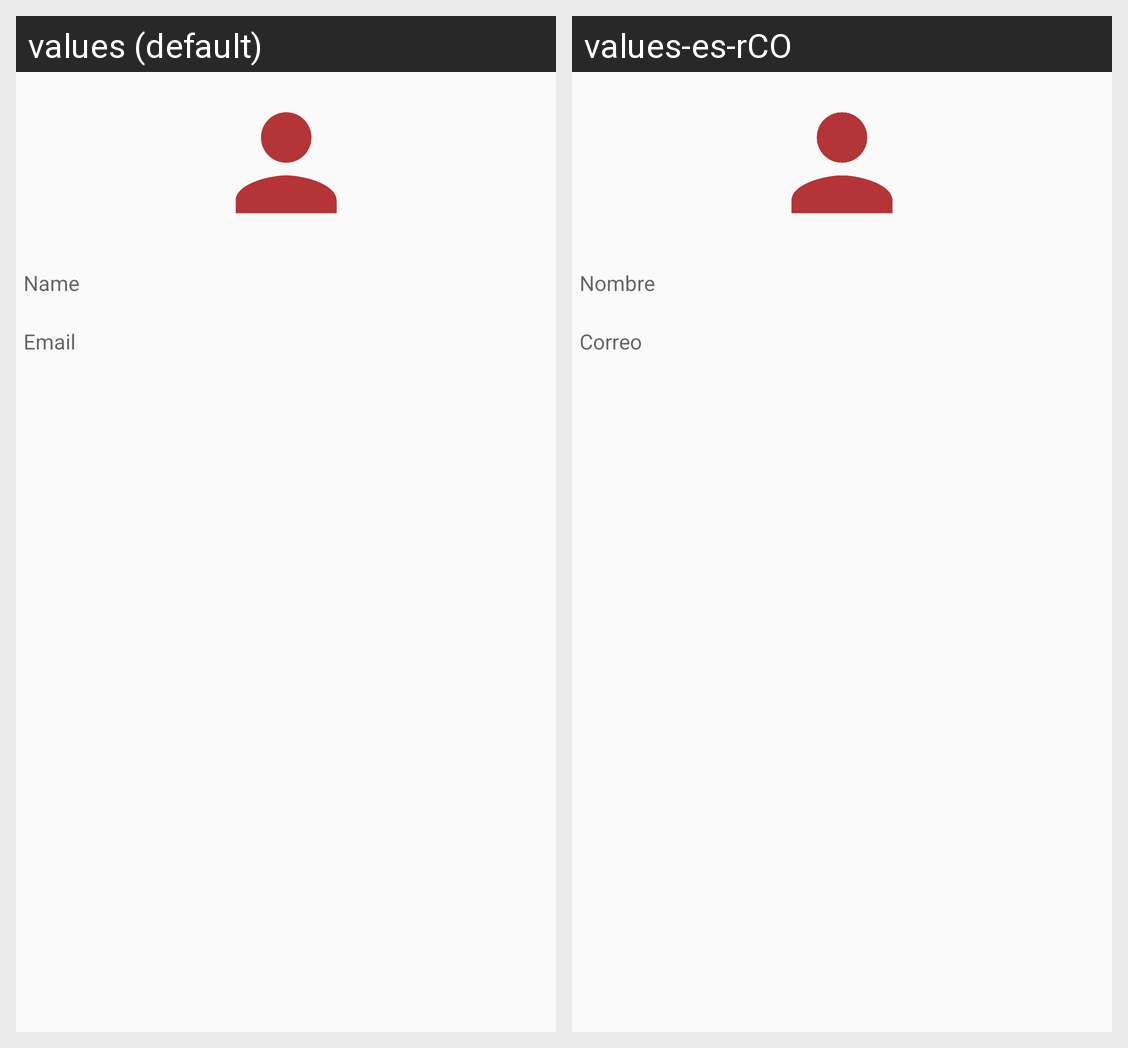

Here is an Android app screen in its default locale and in the app's own translations. Write out the translated-string differences for the strings that appear on this screen.
Android screen res/layout/fragment_perfil.xml rendered under 2 locales, left to right: values (default), values-es-rCO. Device: Nexus 5 (rendered at 1080×1920; each locale shown at half size, 540×960, under a caption strip naming it); theme AppTheme.
Strings drawn on this screen, with the default value and each locale's value (text and hints the layout hard-codes, and strings that could not be matched under every locale, appear in the picture but are not listed):

s_name_user
  values: Name
  values-es-rCO: Nombre

s_email_user
  values: Email
  values-es-rCO: Correo
